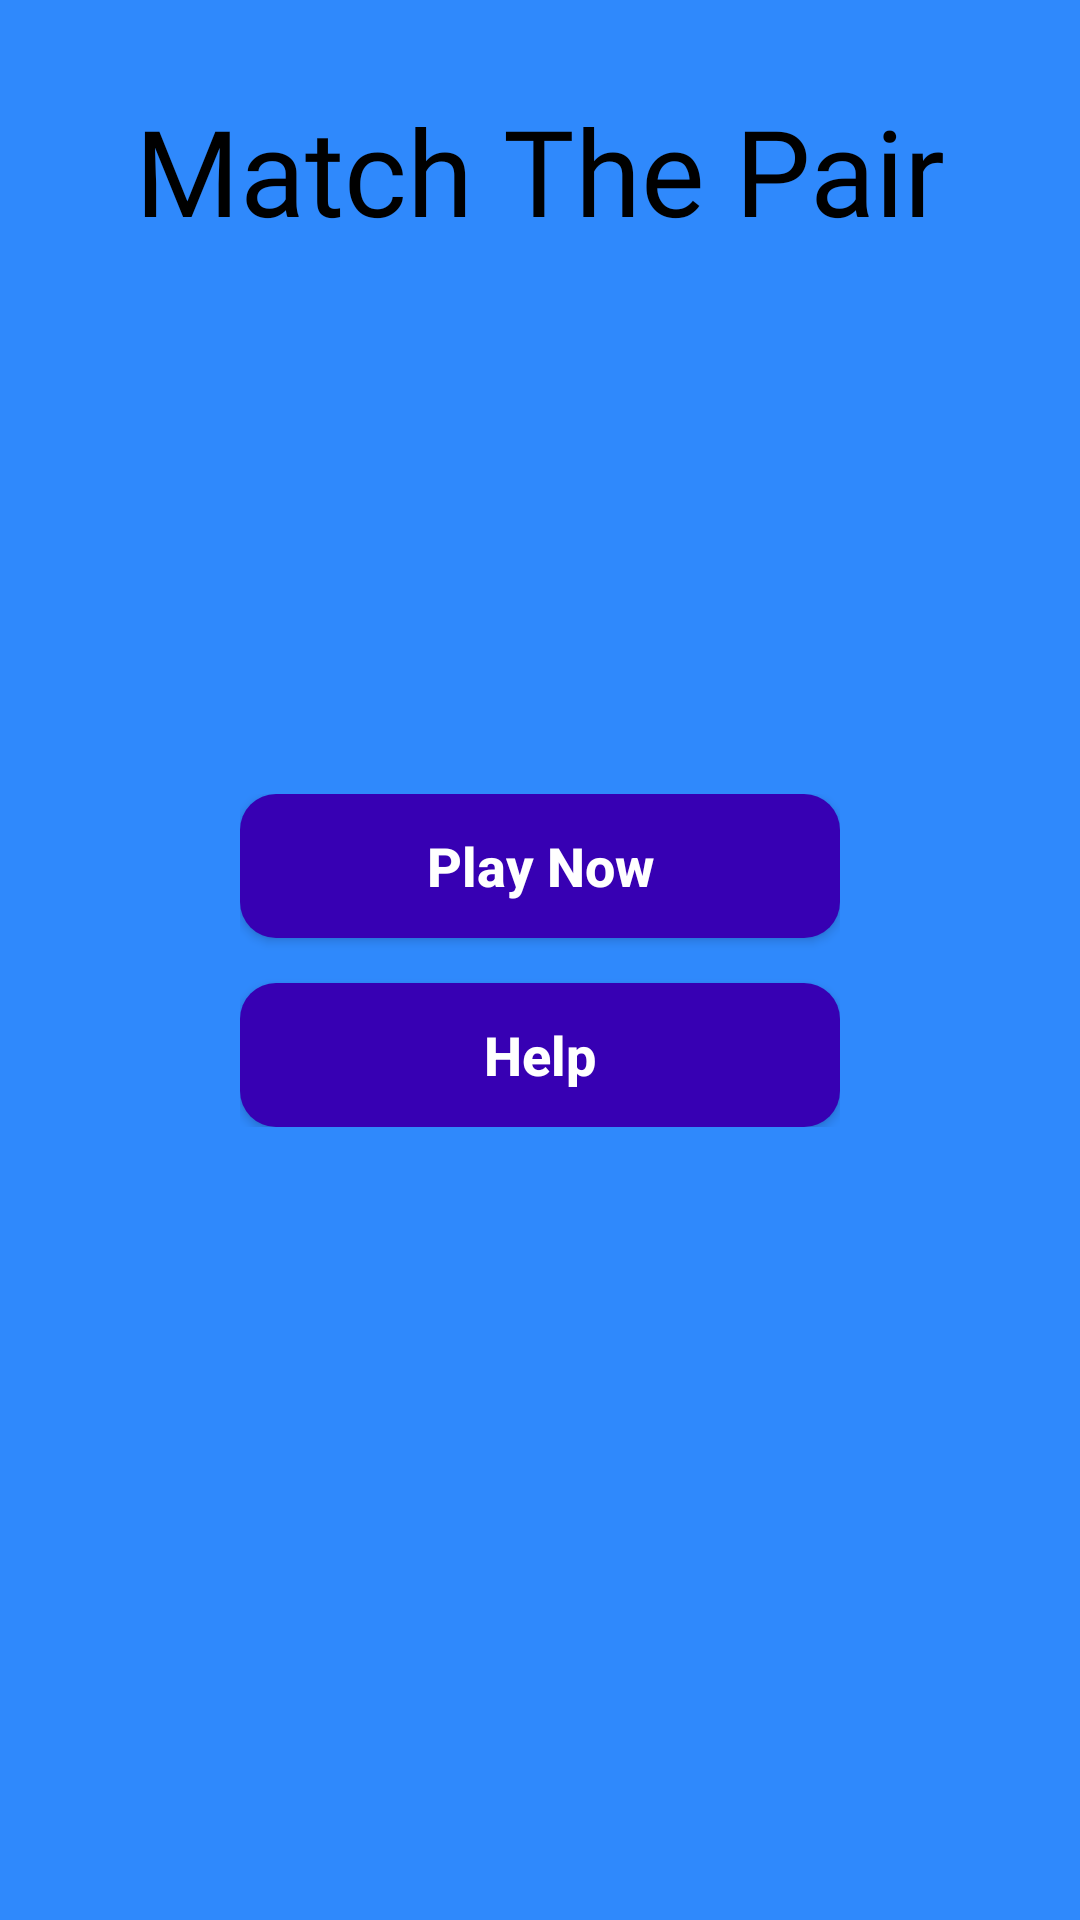

This screen was rendered from an Android layout file. Write that file and the resources it references.
<!-- AndroidManifest.xml: activity theme android:Theme.Material.NoActionBar.Fullscreen -->
<!-- res/layout/activity_match_the_pair.xml -->
<?xml version="1.0" encoding="utf-8"?>
<androidx.constraintlayout.widget.ConstraintLayout xmlns:android="http://schemas.android.com/apk/res/android"
    xmlns:app="http://schemas.android.com/apk/res-auto"
    xmlns:tools="http://schemas.android.com/tools"
    android:layout_width="match_parent"
    android:layout_height="match_parent"
    android:background="@color/all_game_blue_theme"
    tools:context=".MatchThePair.MatchThePairActivity">

    <TextView
        android:textColor="@color/black"
        android:layout_width="match_parent"
        android:layout_height="wrap_content"
        android:textAlignment="center"
        android:text="@string/match_the_pair_game_name"
        android:fontFamily="@font/paytone"
        android:textSize="40sp"
        android:forceDarkAllowed="false"
        android:layout_marginTop="30dp"
        app:layout_constraintTop_toTopOf="parent"
        app:layout_constraintEnd_toEndOf="parent"
        app:layout_constraintStart_toStartOf="parent" />

    <LinearLayout
        android:layout_width="wrap_content"
        android:layout_height="wrap_content"
        app:layout_constraintTop_toTopOf="parent"
        app:layout_constraintBottom_toBottomOf="parent"
        app:layout_constraintStart_toStartOf="parent"
        app:layout_constraintEnd_toEndOf="parent"
        android:orientation="vertical">

        <Button
            android:textAllCaps="false"
            android:textSize="18sp"
            android:textStyle="bold"
            android:background="@drawable/button_selector"
            android:textColor="@android:color/white"
            android:id="@+id/start_match_the_pair"
            android:layout_width="200dp"
            android:layout_height="wrap_content"
            android:text="@string/play_now"
            app:layout_constraintEnd_toEndOf="parent"
            app:layout_constraintStart_toStartOf="parent"
            app:layout_constraintTop_toTopOf="parent" />

        <Button
            android:textStyle="bold"
            android:background="@drawable/button_selector"
            android:textSize="18sp"
            android:textColor="@android:color/white"
            android:textAllCaps="false"
            android:id="@+id/help_match_the_pair"
            android:layout_width="200dp"
            android:layout_height="wrap_content"
            android:layout_marginTop="15dp"
            android:text="Help" />

    </LinearLayout>

</androidx.constraintlayout.widget.ConstraintLayout>
<!-- resources referenced by this layout -->
<resources>
  <color name="all_game_blue_theme">#2f89fc</color>
  <color name="black">#FF000000</color>
  <!-- drawable button_selector (drawable) -->
  <?xml version="1.0" encoding="utf-8"?>
  <selector xmlns:android="http://schemas.android.com/apk/res/android">
      <item android:drawable="@drawable/button_disabled" android:state_enabled="false"/>
      <item android:drawable="@drawable/button_focused" android:state_selected="true" />
      <item android:drawable="@drawable/button_pressed" android:state_pressed="true" />
      <item android:drawable="@drawable/button_default" />
  </selector>
  <string name="match_the_pair_game_name">Match The Pair</string>
  <string name="play_now">Play Now</string>
  <!-- drawable button_disabled (drawable) -->
  <?xml version="1.0" encoding="utf-8"?>
  <shape xmlns:android="http://schemas.android.com/apk/res/android">
      <solid android:color="#9C7FDC"/>
      <corners android:radius="12dp"/>
  </shape>
  <!-- drawable button_focused (drawable) -->
  <?xml version="1.0" encoding="utf-8"?>
  <shape xmlns:android="http://schemas.android.com/apk/res/android">
      <solid android:color="#8A68D5"/>
      <corners android:radius="12dp"/>
  </shape>
  <!-- drawable button_pressed (drawable) -->
  <?xml version="1.0" encoding="utf-8"?>
  <shape xmlns:android="http://schemas.android.com/apk/res/android">
      <solid android:color="#9E82DC"/>
      <corners android:radius="12dp"/>
  </shape>
  <!-- drawable button_default (drawable) -->
  <?xml version="1.0" encoding="utf-8"?>
  <shape xmlns:android="http://schemas.android.com/apk/res/android">
      <solid android:color="@color/primaryDark"/>
      <corners android:radius="12dp"/>
  </shape>
  <color name="primaryDark">#3700B3</color>
</resources>
